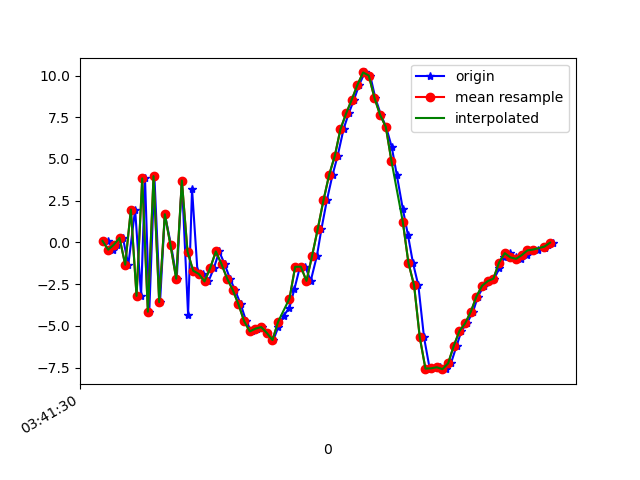

Source data for this figure (header and first rows):
1618803690419, 1499374264816817, 0.085009575, -0.33768177, -9.836782
1618803690438, 1499374284047587, -0.4377, -0.04259, 8.546
1618803690451, 1499374303278357, -0.1326, -0.4426, -9.716
1618803690472, 1499374322509127, 0.2657, 0.1577, 8.8
1618803690491, 1499374341739897, -1.339, -0.3361, -9.546
1618803690515, 1499374360970667, 1.971, 0.3199, 8.575
1618803690536, 1499374380201437, -3.205, -0.5688, -8.006
1618803690550, 1499374399432207, 3.834, 0.6365, 6.008
1618803690565, 1499374418662977, -4.155, -0.7222, -3.13
1618803690583, 1499374437893747, 3.972, 0.5719, -0.2632
1618803690603, 1499374457124517, -3.581, -0.5851, 4.143
1618803690620, 1499374476355287, 1.687, -0.08495, -6.932
1618803690642, 1499374495586057, -0.1852, 0.09802, 9.323
1618803690662, 1499374514816827, -2.174, -0.5744, -8.178
1618803690680, 1499374534047597, 3.707, 0.5901, 6.061
1618803690702, 1499374553278367, -4.324, -0.5289, -0.446
1618803690716, 1499374572509137, 3.209, 0.61, -3.54
1618803690735, 1499374591739907, -1.698, 0.2149, 8.74
1618803690756, 1499374610970677, -1.896, -0.1048, -9.244
1618803690774, 1499374630201447, -2.34, 0.6051, 0.8765
1618803690793, 1499374649432217, -1.543, 1.226, -1.92523E-4
1618803690812, 1499374668662987, -0.5418, 2.074, 1.068
1618803690831, 1499374687893757, -1.304, 2.265, 0.5932
1618803690850, 1499374707124527, -2.174, 2.828, 0.426
1618803690868, 1499374726355297, -2.864, 3.184, -0.1027
1618803690888, 1499374745586067, -3.717, 3.183, -0.1898
1618803690907, 1499374764816837, -4.727, 2.993, -0.05571
1618803690926, 1499374784047607, -5.338, 2.902, -0.2164
1618803690945, 1499374803278377, -5.17, 2.977, -0.7563
1618803690964, 1499374822509147, -5.077, 2.805, -1.204
1618803690982, 1499374841739917, -5.428, 2.077, -0.9546
1618803691003, 1499374860970687, -5.854, 1.6, -0.3415
1618803691020, 1499374880201457, -5.097, 0.8022, -0.2371
1618803691039, 1499374899432227, -4.406, -0.3813, 0.3691
1618803691060, 1499374918662997, -3.91, -1.367, 0.3424
1618803691077, 1499374937893767, -2.822, -1.935, -0.4813
1618803691097, 1499374957124537, -1.464, -2.971, -0.9315
1618803691116, 1499374976355307, -1.457, -5.211, -0.4775
1618803691135, 1499374995586077, -2.308, -7.04, 0.2785
1618803691157, 1499375014816847, -0.7937, -9.139, -0.06863
1618803691173, 1499375034047617, 0.8224, -9.91, -0.1825
1618803691192, 1499375053278387, 2.526, -9.515, -0.1951
1618803691212, 1499375072509157, 4.047, -8.635, -0.7175
1618803691230, 1499375091739927, 5.186, -8.126, -1.18
1618803691251, 1499375110970697, 6.792, -8.042, -1.207
1618803691269, 1499375130201467, 7.728, -7.785, -0.7795
1618803691288, 1499375149432237, 8.564, -7.413, -0.5337
1618803691306, 1499375168663007, 9.447, -7.308, -0.7354
1618803691326, 1499375187893777, 10.19, -7.631, -0.7395
1618803691345, 1499375207124547, 10, -7.919, -0.731
1618803691363, 1499375226355317, 8.666, -7.613, -0.651
1618803691383, 1499375245586087, 7.64, -7.372, -0.6763
1618803691401, 1499375264816857, 6.93, -7.347, -0.8559
1618803691421, 1499375284047627, 5.726, -7.119, -1.736
1618803691439, 1499375303278397, 4.034, -7.244, -2.062
1618803691460, 1499375322509167, 2.02, -7.406, -2.279
1618803691478, 1499375341739937, 0.4687, -7.666, -2.659
1618803691496, 1499375360970707, -1.233, -7.918, -2.741
1618803691515, 1499375380201477, -2.58, -8.013, -1.253
1618803691535, 1499375399432247, -5.689, -6.839, -2.739
1618803691555, 1499375418663017, -7.566, -4.808, -3.94
... 23 more rows
